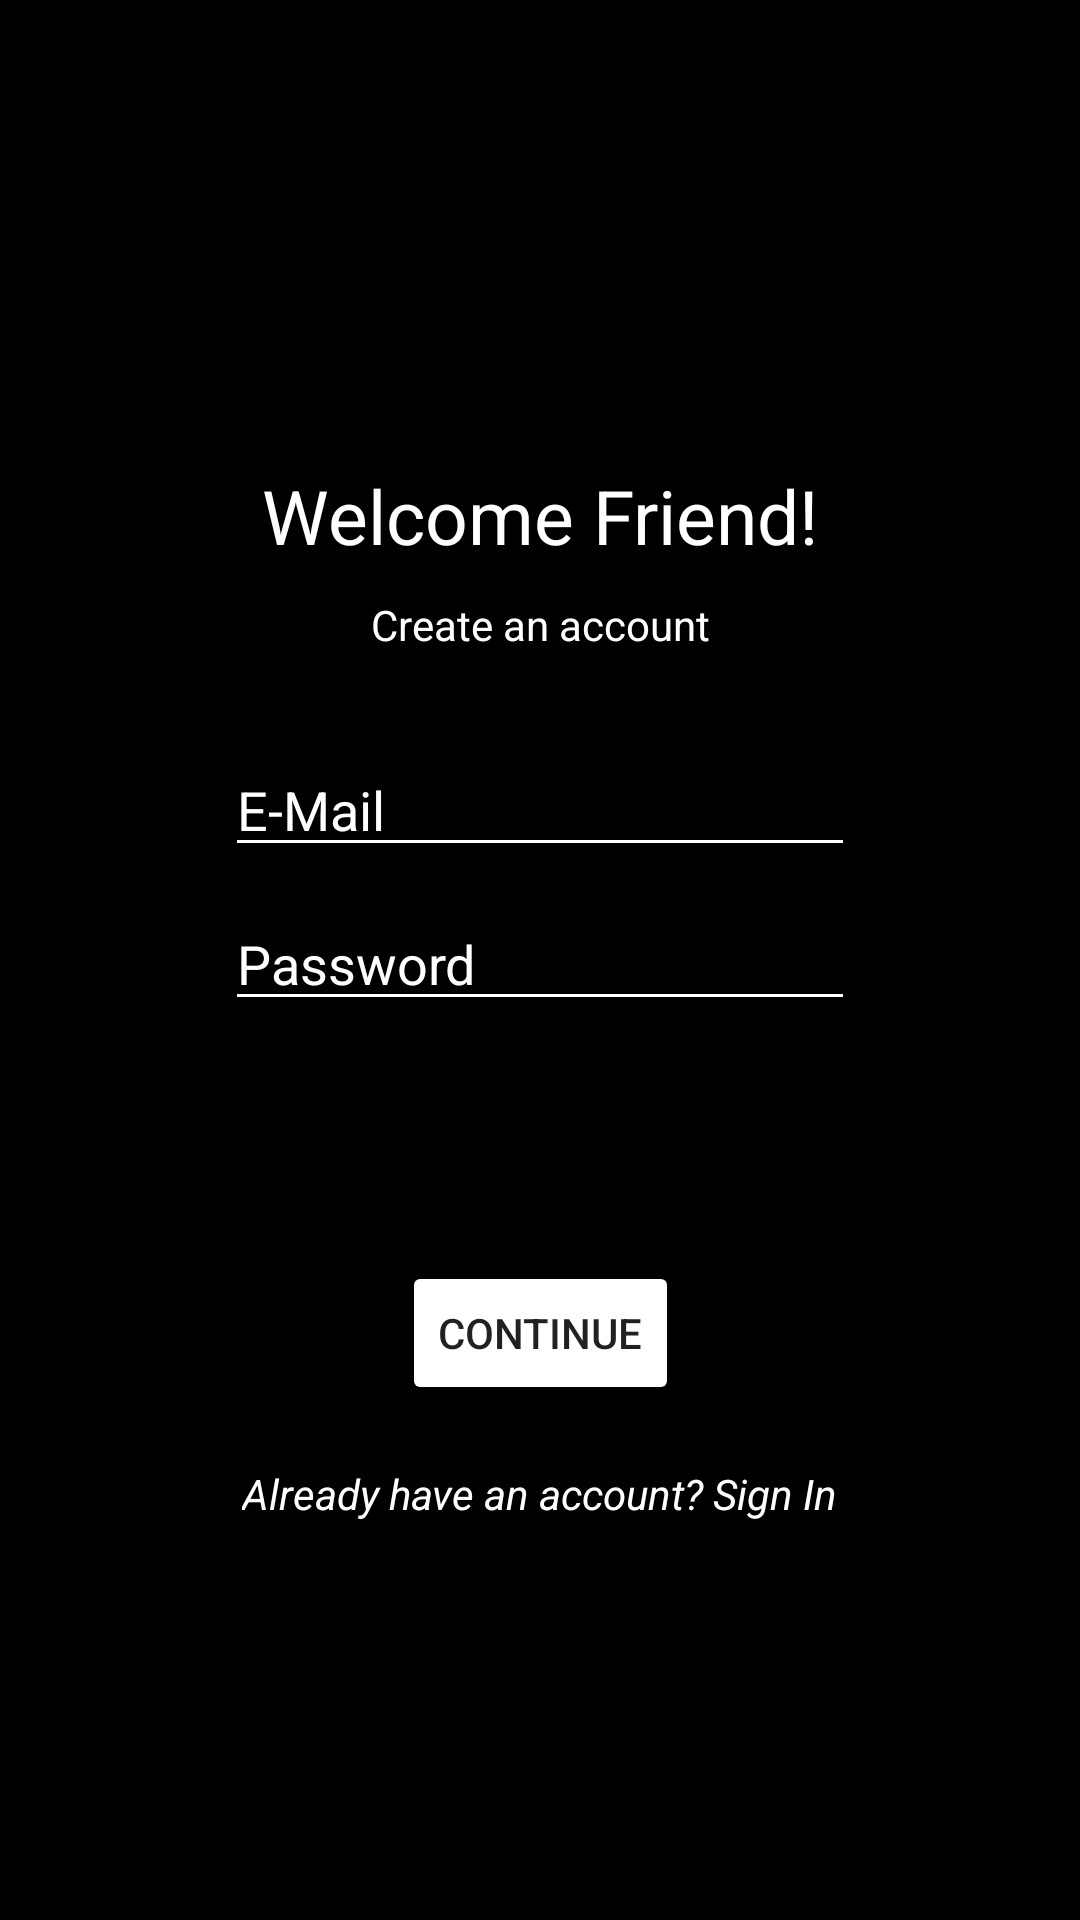

Reconstruct the res/layout file that produces this screen, plus the resources it refers to.
<!-- AndroidManifest.xml: application theme Theme.WatchList -->
<!-- res/layout/activity_sign_up.xml -->
<?xml version="1.0" encoding="utf-8"?>
<androidx.constraintlayout.widget.ConstraintLayout xmlns:android="http://schemas.android.com/apk/res/android"
    xmlns:app="http://schemas.android.com/apk/res-auto"
    xmlns:tools="http://schemas.android.com/tools"
    android:layout_width="match_parent"
    android:layout_height="match_parent"
    android:background="@color/black"
    tools:context=".activities.SignUpActivity">


    <ImageView
        android:id="@+id/imageView2"
        android:layout_width="75dp"
        android:layout_height="75dp"
        android:layout_marginTop="50dp"
        app:layout_constraintEnd_toEndOf="parent"
        app:layout_constraintStart_toStartOf="parent"
        app:layout_constraintTop_toTopOf="parent"
        app:srcCompat="@drawable/ic_clapperboard" />

    <TextView
        android:id="@+id/textView"
        android:layout_width="wrap_content"
        android:layout_height="wrap_content"
        android:text="Welcome Friend!"
        android:textColor="@color/white"
        android:layout_marginTop="30dp"
        android:textSize="25sp"
        app:layout_constraintEnd_toEndOf="parent"
        app:layout_constraintStart_toStartOf="parent"
        app:layout_constraintTop_toBottomOf="@+id/imageView2" />

    <TextView
        android:id="@+id/textView2"
        android:layout_width="wrap_content"
        android:layout_height="wrap_content"
        android:layout_marginTop="10dp"
        android:text="Create an account"
        android:textColor="@color/white"
        app:layout_constraintEnd_toEndOf="parent"
        app:layout_constraintStart_toStartOf="parent"
        app:layout_constraintTop_toBottomOf="@+id/textView" />

    <EditText
        android:id="@+id/editTextEmail"
        android:layout_width="wrap_content"
        android:layout_height="wrap_content"
        android:layout_margin="30dp"
        android:backgroundTint="@color/white"
        android:ems="10"
        android:hint="E-Mail"
        android:inputType="textPersonName"
        android:textColor="@color/white"
        android:textColorHint="@color/white"
        app:layout_constraintEnd_toEndOf="parent"
        app:layout_constraintStart_toStartOf="parent"
        app:layout_constraintTop_toBottomOf="@+id/textView2" />

    <EditText
        android:id="@+id/editTextPassword"
        android:layout_width="wrap_content"
        android:layout_height="wrap_content"
        android:layout_marginTop="10dp"
        android:backgroundTint="@color/white"
        android:ems="10"
        android:hint="Password"
        android:inputType="textPassword"
        android:textColor="@color/white"
        android:textColorHint="@color/white"
        app:layout_constraintEnd_toEndOf="parent"
        app:layout_constraintStart_toStartOf="parent"
        app:layout_constraintTop_toBottomOf="@+id/editTextEmail" />

    <Button
        android:id="@+id/button"
        android:layout_width="wrap_content"
        android:layout_height="wrap_content"
        android:layout_marginTop="80dp"
        android:backgroundTint="@drawable/adapter_contanier"
        android:text="Continue"
        app:layout_constraintEnd_toEndOf="parent"
        app:layout_constraintStart_toStartOf="parent"
        app:layout_constraintTop_toBottomOf="@+id/editTextPassword"
         />

    <TextView
        android:id="@+id/textView3"
        android:layout_width="wrap_content"
        android:layout_height="wrap_content"
        android:layout_marginTop="20dp"
        android:text="Already have an account? Sign In"
        android:textColor="@color/white"
        android:textStyle="italic"
        app:layout_constraintEnd_toEndOf="parent"
        app:layout_constraintStart_toStartOf="parent"
        app:layout_constraintTop_toBottomOf="@+id/button" />
</androidx.constraintlayout.widget.ConstraintLayout>
<!-- resources referenced by this layout -->
<resources>
  <color name="black">#FF000000</color>
  <color name="white">#FFFFFFFF</color>
  <style name="Theme.WatchList" parent="Theme.MaterialComponents.Light.NoActionBar">
          
          <item name="colorPrimary">@color/purple_500</item>
          <item name="colorPrimaryVariant">@color/purple_700</item>
          <item name="colorOnPrimary">@color/white</item>
          
          <item name="colorSecondary">@color/teal_200</item>
          <item name="colorSecondaryVariant">@color/teal_700</item>
          <item name="colorOnSecondary">@color/black</item>
          
          <item name="android:statusBarColor" tools:targetApi="l">?attr/colorPrimaryVariant</item>
          
      </style>
  <color name="purple_500">#FF6200EE</color>
  <color name="purple_700">#FF3700B3</color>
  <color name="teal_200">#FF03DAC5</color>
  <color name="teal_700">#FF018786</color>
</resources>
